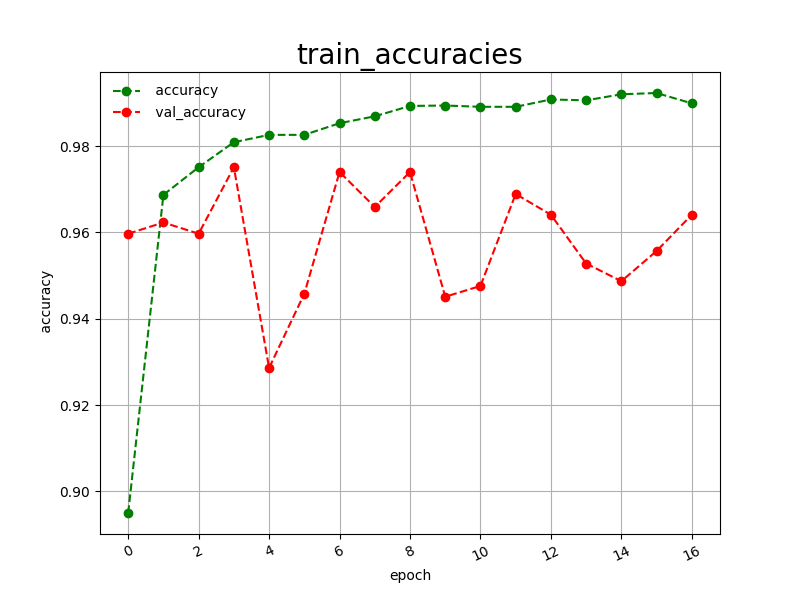

The data file committed next to this chart (first rows):
epoch, accuracy, val_accuracy
0, 0.8950, 0.9597
1, 0.9687, 0.9623
2, 0.9751, 0.9597
3, 0.9809, 0.9751
4, 0.9826, 0.9286
5, 0.9826, 0.9458
6, 0.9853, 0.9740
7, 0.9869, 0.9659
8, 0.9893, 0.9740
9, 0.9894, 0.9451
10, 0.9891, 0.9476
11, 0.9891, 0.9689
12, 0.9908, 0.9641
13, 0.9906, 0.9528
14, 0.9920, 0.9487
15, 0.9923, 0.9557
16, 0.9899, 0.9641
